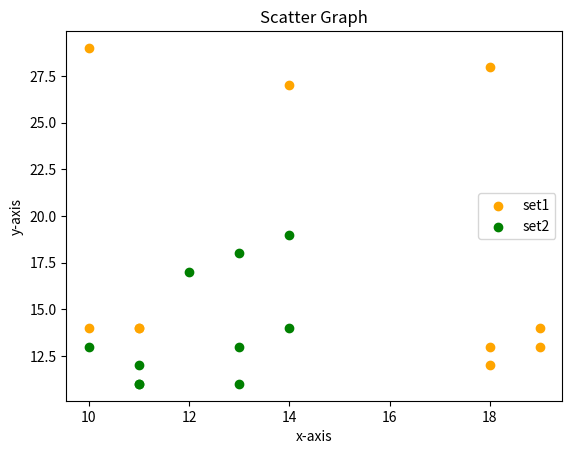

Write the Python code that produced this figure.
#Matplotlib- "scatter plot"

import matplotlib.pyplot as plt
import numpy as np
x1=np.random.randint(10,20,10)
#print(x)
y1=np.random.randint(10,30,10)
#print(y)
plt.scatter(x1,y1,color='orange',label='set1')

x2=np.random.randint(10,15,10)
#print(x)
y2=np.random.randint(10,20,10)
#print(y)
plt.scatter(x2,y2,color='green',label='set2')
plt.title('Scatter Graph')
plt.xlabel('x-axis')
plt.ylabel('y-axis')
plt.legend()
#plt.plot(x,y)
plt.show()
